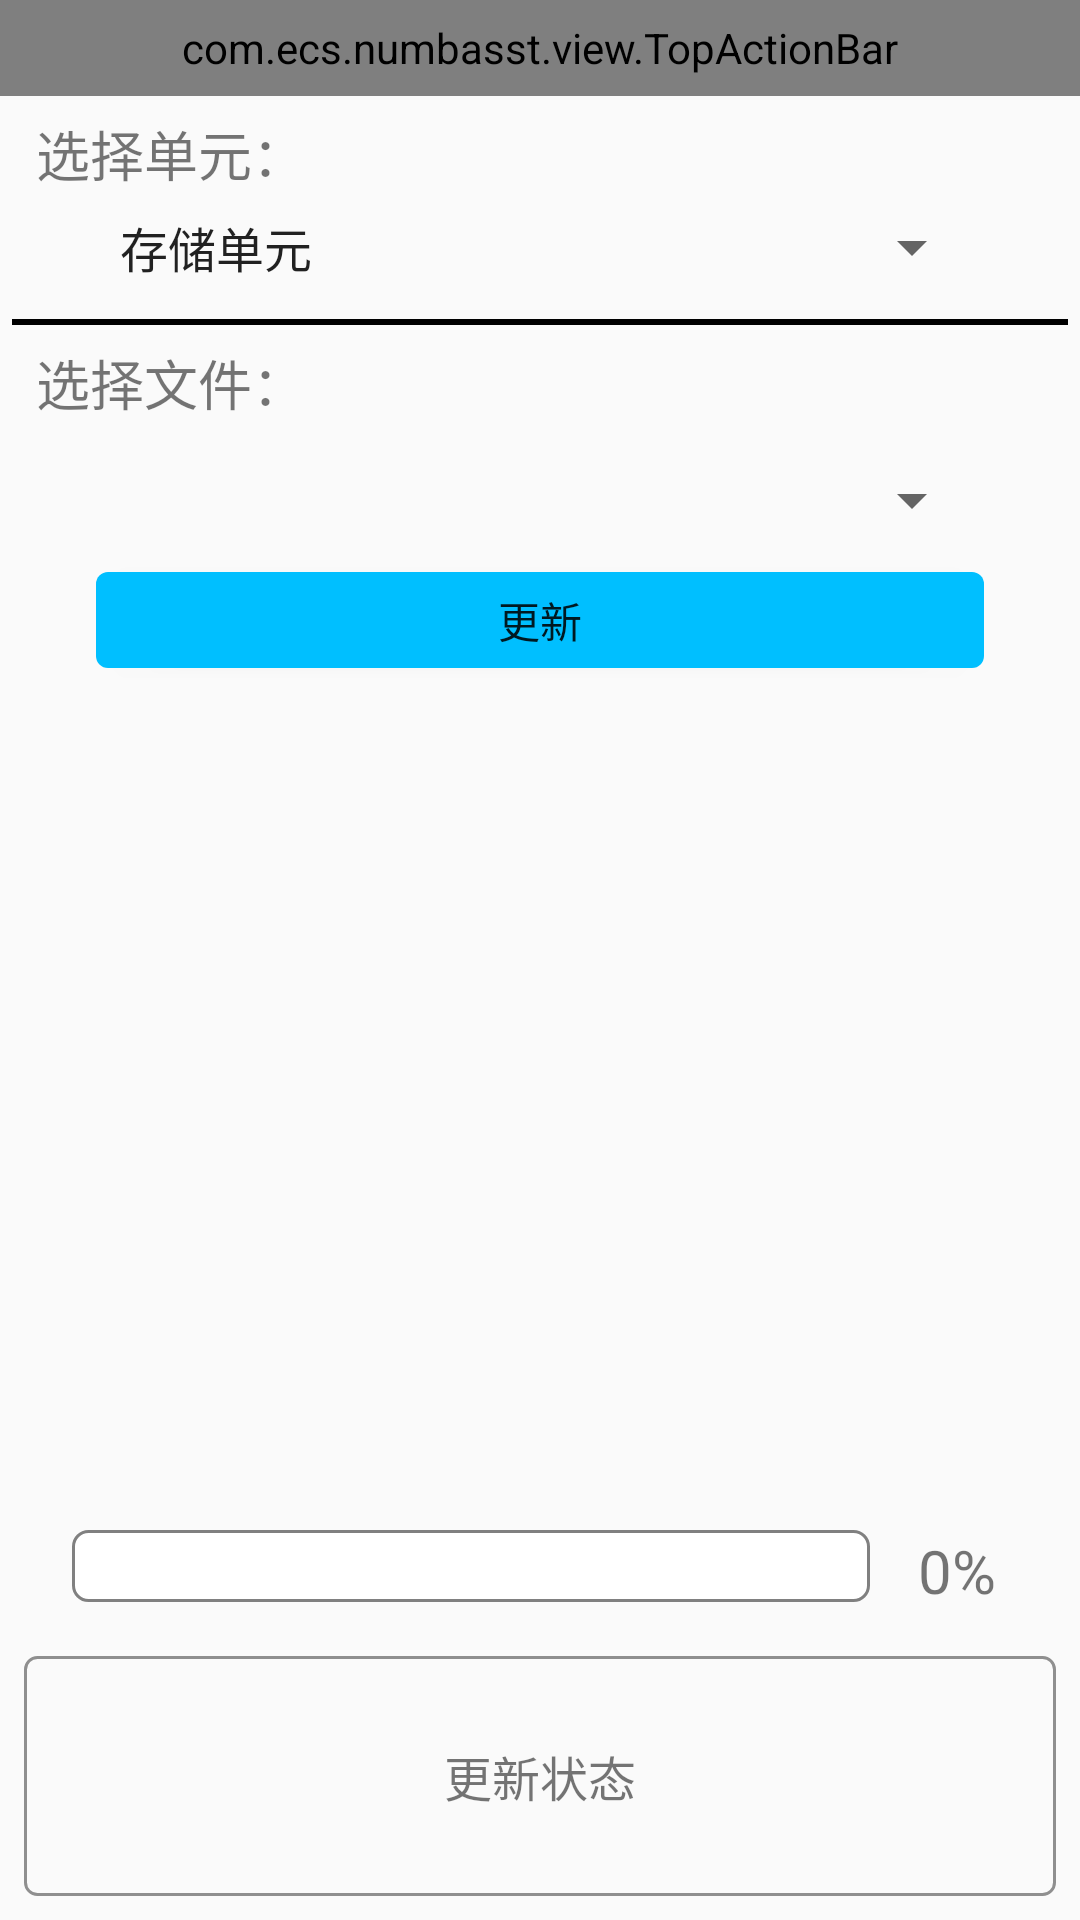

The Android layout XML behind this screen, and the referenced resources:
<!-- AndroidManifest.xml: application theme Theme.NumbAsst -->
<!-- res/layout/activity_update_unit.xml -->
<?xml version="1.0" encoding="utf-8"?>
<androidx.constraintlayout.widget.ConstraintLayout xmlns:android="http://schemas.android.com/apk/res/android"
    xmlns:app="http://schemas.android.com/apk/res-auto"
    xmlns:tools="http://schemas.android.com/tools"
    android:layout_width="match_parent"
    android:layout_height="match_parent"
    tools:context=".ui.update.UpdateUnitActivity">


    <com.ecs.numbasst.view.TopActionBar
        android:id="@+id/top_action_bar"
        app:layout_constraintTop_toTopOf="parent"
        android:layout_width="match_parent"
        app:refreshEnable="false"
        android:layout_height="32dp"/>

    <Button
        android:id="@+id/btn_update_unit"
        android:layout_width="match_parent"
        android:layout_height="@dimen/btn_normal_height"
        android:layout_marginHorizontal="32dp"
        android:layout_marginTop="4dp"
        android:enabled="true"
        android:text="更新"
        android:background="@drawable/selector_btn_deeper"
        app:layout_constraintEnd_toEndOf="parent"
        app:layout_constraintStart_toStartOf="parent"
        app:layout_constraintTop_toBottomOf="@+id/spinner_select_file"
        app:layout_constraintVertical_bias="0.2" />

    <Button
        android:visibility="gone"
        android:id="@+id/btn_select_file"
        android:layout_width="40dp"
        android:layout_height="40dp"
        android:layout_marginStart="12dp"
        android:layout_marginEnd="32dp"
        android:text="浏览"
        android:textAllCaps="false"

        android:background="@drawable/selector_btn_deeper"
        app:layout_constraintEnd_toEndOf="parent"
        app:layout_constraintStart_toEndOf="@+id/spinner_select_file"
        app:layout_constraintTop_toTopOf="@+id/spinner_select_file" />


    <Spinner
        android:id="@+id/spinner_select_file"
        android:layout_width="0dp"
        android:layout_height="40dp"
        android:layout_marginStart="32dp"
        app:layout_goneMarginEnd="32dp"
        android:layout_marginTop="6dp"
        android:textSize="18sp"

        app:layout_constraintEnd_toStartOf="@+id/btn_select_file"
        app:layout_constraintStart_toStartOf="parent"
        app:layout_constraintTop_toBottomOf="@+id/tv_set_new_numb_title" />



    <ProgressBar
        android:id="@+id/progress_bar_unit_update"
        style="@android:style/Widget.ProgressBar.Horizontal"
        android:layout_width="match_parent"
        android:layout_height="24dp"
        android:layout_marginStart="24dp"
        android:layout_marginEnd="70dp"
        android:layout_marginBottom="18dp"
        android:max="100"
        android:progress="0"
        android:progressDrawable="@drawable/progress_bar_style"
        app:layout_constraintBottom_toTopOf="@+id/tv_data_download_status"
        app:layout_constraintEnd_toEndOf="parent"
        app:layout_constraintStart_toStartOf="parent" />


    <Spinner
        android:id="@+id/spinner_select_unit"
        android:layout_width="match_parent"
        android:layout_height="wrap_content"
        android:layout_marginHorizontal="32dp"
        android:layout_marginTop="6dp"
        android:entries="@array/unit_types"
        android:textSize="18sp"
        app:layout_constraintStart_toStartOf="parent"
        app:layout_constraintTop_toBottomOf="@+id/select_download_start_time" />

    <TextView
        android:id="@+id/select_download_start_time"
        android:layout_width="wrap_content"
        android:layout_height="wrap_content"
        android:layout_marginStart="12dp"
        android:layout_marginTop="6dp"
        android:text="选择单元："
        android:textSize="18sp"
        app:layout_constraintStart_toStartOf="parent"
        app:layout_constraintTop_toBottomOf="@+id/top_action_bar" />


    <TextView
        android:id="@+id/tv_set_new_numb_title"
        android:layout_width="wrap_content"
        android:layout_height="wrap_content"
        android:layout_marginVertical="6dp"
        android:text="选择文件："
        android:textSize="18sp"
        app:layout_constraintStart_toStartOf="@+id/select_download_start_time"
        app:layout_constraintTop_toBottomOf="@+id/view_split" />


    <TextView
        android:id="@+id/tv_progress_percent"
        android:layout_width="wrap_content"
        android:layout_height="wrap_content"
        android:layout_marginRight="12dp"
        android:text="0%"
        android:textSize="20sp"
        app:layout_constraintEnd_toEndOf="parent"
        app:layout_constraintStart_toEndOf="@+id/progress_bar_unit_update"
        app:layout_constraintTop_toTopOf="@+id/progress_bar_unit_update" />

    <TextView
        android:id="@+id/tv_data_download_status"
        android:layout_width="match_parent"
        android:layout_height="wrap_content"
        android:layout_margin="8dp"
        android:layout_marginVertical="12dp"
        android:background="@drawable/shape_text_view_status"
        android:gravity="center"
        android:minHeight="80dp"
        android:text="更新状态"
        android:textSize="16sp"
        app:layout_constraintBottom_toBottomOf="parent"
        app:layout_constraintEnd_toEndOf="parent"
        app:layout_constraintStart_toStartOf="parent" />

    <View
        android:id="@+id/view_split"
        android:layout_width="match_parent"
        android:layout_height="2dp"
        android:layout_marginHorizontal="4dp"
        android:layout_marginVertical="12dp"
        android:background="@color/black"
        app:layout_constraintTop_toBottomOf="@+id/spinner_select_unit" />

    <ProgressBar
        android:id="@+id/progress_bar_status"
        app:layout_constraintStart_toStartOf="parent"
        app:layout_constraintEnd_toEndOf="parent"
        app:layout_constraintTop_toTopOf="parent"
        app:layout_constraintBottom_toBottomOf="parent"
        android:visibility="gone"
        android:layout_width="wrap_content"
        android:layout_height="wrap_content"/>


</androidx.constraintlayout.widget.ConstraintLayout>
<!-- resources referenced by this layout -->
<resources>
  <string-array name="unit_types">
          <item>存储单元</item>
          <item>主控单元</item>
          <item>指示单元</item>
      </string-array>
  <color name="black">#FF000000</color>
  <dimen name="btn_normal_height">32dp</dimen>
  <!-- drawable selector_btn_deeper (drawable) -->
  <?xml version="1.0" encoding="utf-8"?>
  <selector xmlns:android="http://schemas.android.com/apk/res/android">
    <item android:state_pressed="true"  android:drawable="@drawable/shape_btn_deep_selected_border"/>
    <item android:state_selected="true"  android:drawable="@drawable/shape_btn_deep_selected_border"/>
    <item android:state_checked="true"  android:drawable="@drawable/shape_btn_deep_selected_border"/>
    <item android:state_focused="true"  android:drawable="@drawable/shape_btn_deep_selected_border"/>
    <item android:state_pressed="false"   android:drawable="@drawable/shape_btn_deep_border"/>
  </selector>
  <!-- drawable shape_text_view_status (drawable) -->
  <?xml version="1.0" encoding="utf-8"?>
  <shape xmlns:android="http://schemas.android.com/apk/res/android"
      android:shape="rectangle">
  
      <corners android:radius="4dp" />
      <stroke
          android:width="1dp"
          android:color="@color/gray_8f" />
  </shape>
  <style name="Theme.NumbAsst" parent="Theme.AppCompat.Light.NoActionBar">
          
          <item name="colorPrimary">@color/teal_200</item>
          <item name="colorPrimaryVariant">@color/teal_700</item>
          <item name="colorOnPrimary">@color/white</item>
          
          <item name="colorSecondary">@color/teal_200</item>
          <item name="colorSecondaryVariant">@color/teal_700</item>
          <item name="colorOnSecondary">@color/white</item>
          
          <item name="android:statusBarColor" tools:targetApi="l">?attr/colorPrimaryVariant</item>
          
      </style>
  <color name="gray">#808080</color>
  <color name="white">#FFFFFFFF</color>
  <!-- drawable shape_btn_deep_selected_border (drawable) -->
  <?xml version="1.0" encoding="utf-8"?>
  <layer-list xmlns:android="http://schemas.android.com/apk/res/android">
      <item>
          <shape
              android:shape="rectangle">
              <solid android:color="@color/blue_deep_sky" />
              <corners android:radius="2dp"/>
              <stroke
                  android:width="1dp"
                  android:color="@color/white"/>
          </shape>
      </item>
  </layer-list>
  <!-- drawable shape_btn_deep_border (drawable) -->
  <?xml version="1.0" encoding="utf-8"?>
  <layer-list xmlns:android="http://schemas.android.com/apk/res/android">
      <item>
          <shape
              android:shape="rectangle">
              <solid android:color="@color/deepskyblue" />
              <corners android:radius="4dp"/>
  
          </shape>
      </item>
  </layer-list>
  <color name="gray_8f">#8f8f8f</color>
  <color name="teal_200">#FF03DAC5</color>
  <color name="teal_700">#FF018786</color>
  <color name="blue_deep_sky">#247DBC</color>
  <color name="deepskyblue">#00BFFF</color>
</resources>
